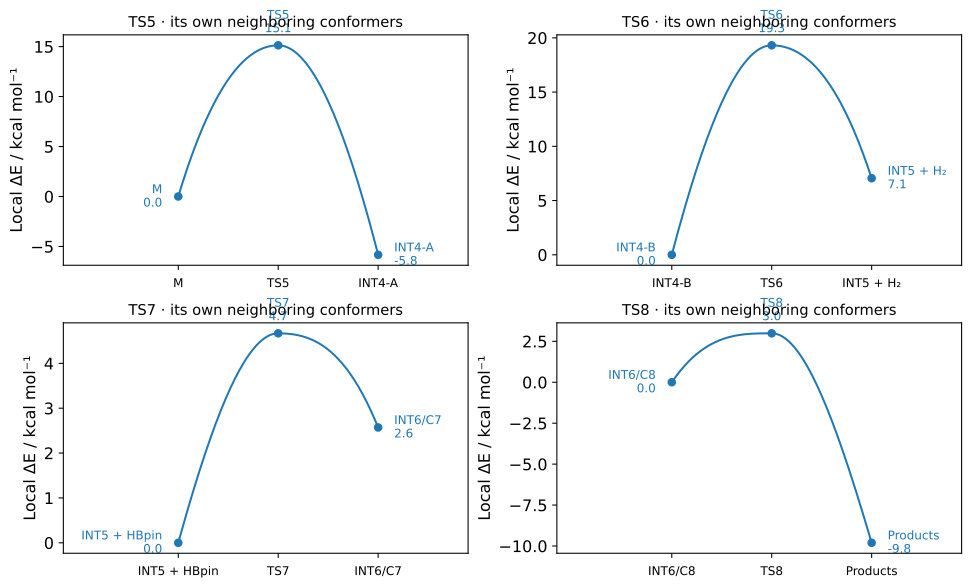

Source data for this figure (header and first rows):
ts_type, reference_state, product_state, delta_e_kcal_mol, delta_g_kcal_mol, reverse_delta_e_kcal_mol, reverse_delta_g_kcal_mol, dimer_relative_e_kcal_mol
TS5, M, INT4, 15.13, 29.72, 20.96, 17.59, 19.86
TS6, INT4, INT5, 19.31, 15.14, 12.25, 23.8, 16.63
TS7, INT5, INT6, 4.668, 21.5, 2.098, 1.703, 9.042
TS8, INT6, Product, 2.988, 1.817, 12.79, 31.57, 13.15
